Run: headless pygame with SDL's dummy video driver; simulated clock (each Clock.tick advances the game by its frame time, no real sleeping); random seed 0; keys injected as events and as key.get_pressed() state; mouse plan: one left click at the window centre at the start of phase 2, then a move to the lower-right quarter at the start of phase 3.
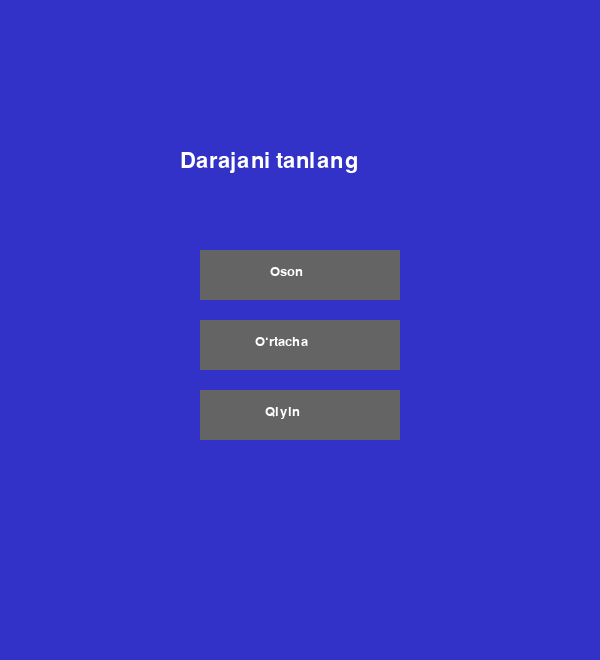
Frame 1 of 4 · flips 1–60 · no input
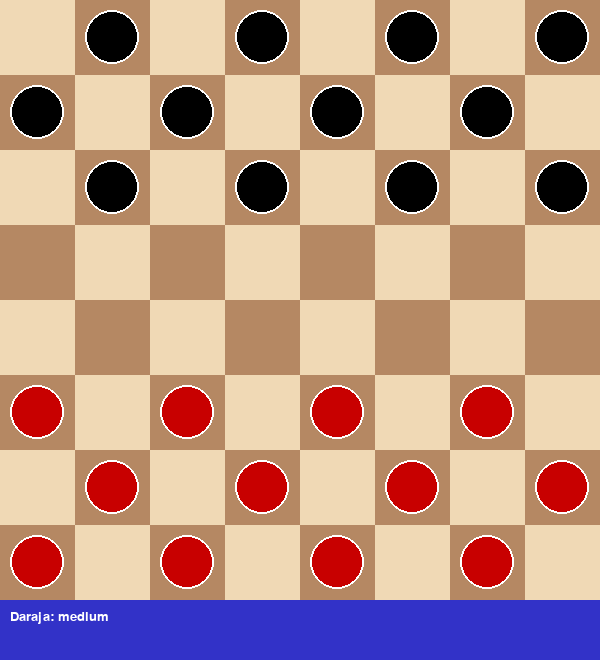
Frame 2 of 4 · flips 61–180 · clicked the window centre · tapped SPACE, RETURN · held RIGHT (→), D
Frame 3 of 4 · flips 181–300 · moved the mouse to the lower-right quarter · held DOWN (↓), S · screen unchanged from frame 2, image omitted
Frame 4 of 4 · flips 301–420 · held LEFT (←), A, UP (↑), W · screen unchanged from frame 3, image omitted

The pygame program that drew these frames:

import pygame
import sys
import copy
import threading

pygame.init()

SIZE = 600
INFO = 60
BOARD = 8
SQ = SIZE // BOARD

WHITE=(255,255,255)
BLACK=(0,0,0)
RED=(200,0,0)
LIGHT=(240,217,181)
DARK=(181,136,99)
GREEN=(0,255,0)
YELLOW=(255,255,0)
BLUE=(50,50,200)
GRAY=(100,100,100)

FONT = pygame.font.SysFont("arial",20)
BIG_FONT = pygame.font.SysFont("arial",32)

class GrandmasterDraughts:

    def __init__(self):
        self.screen=pygame.display.set_mode((SIZE,SIZE+INFO))
        pygame.display.set_caption("Draughts")
        self.clock=pygame.time.Clock()
        self.reset()

    def reset(self):
        self.board=[[None]*8 for _ in range(8)]
        for r in range(3):
            for c in range(8):
                if (r+c)%2==1:
                    self.board[r][c]={'color':'black','king':False}
        for r in range(5,8):
            for c in range(8):
                if (r+c)%2==1:
                    self.board[r][c]={'color':'red','king':False}

        self.turn='red'
        self.selected=None
        self.moves=[]
        self.current_sequences=[]
        self.ai_thinking=False

        self.difficulty=None
        self.in_menu=True

    # MENU
    def draw_menu(self):
        self.screen.fill(BLUE)
        title = BIG_FONT.render("Darajani tanlang", True, WHITE)
        self.screen.blit(title, (SIZE//2 - 120, 150))

        easy = pygame.Rect(SIZE//2-100,250,200,50)
        med  = pygame.Rect(SIZE//2-100,320,200,50)
        hard = pygame.Rect(SIZE//2-100,390,200,50)

        pygame.draw.rect(self.screen,GRAY,easy)
        pygame.draw.rect(self.screen,GRAY,med)
        pygame.draw.rect(self.screen,GRAY,hard)

        self.screen.blit(FONT.render("Oson",True,WHITE),(easy.x+70,easy.y+15))
        self.screen.blit(FONT.render("O‘rtacha",True,WHITE),(med.x+55,med.y+15))
        self.screen.blit(FONT.render("Qiyin",True,WHITE),(hard.x+65,hard.y+15))

        return easy,med,hard

    # DRAW
    def draw(self):
        self.screen.fill(BLUE)
        for r in range(8):
            for c in range(8):
                color=LIGHT if (r+c)%2==0 else DARK
                pygame.draw.rect(self.screen,color,(c*SQ,r*SQ,SQ,SQ))

                if self.selected==(r,c):
                    pygame.draw.rect(self.screen,GREEN,(c*SQ,r*SQ,SQ,SQ),3)

                if (r,c) in self.moves:
                    pygame.draw.rect(self.screen,YELLOW,(c*SQ,r*SQ,SQ,SQ),3)

                p=self.board[r][c]
                if p:
                    center=(c*SQ+SQ//2,r*SQ+SQ//2)
                    radius=SQ//2-10
                    col=RED if p['color']=='red' else BLACK
                    pygame.draw.circle(self.screen,col,center,radius)
                    pygame.draw.circle(self.screen,WHITE,center,radius,2)
                    if p['king']:
                        pygame.draw.circle(self.screen,WHITE,center,radius//2,3)

        if self.difficulty:
            status = f"Daraja: {self.difficulty}"
            self.screen.blit(FONT.render(status,True,WHITE),(10,SIZE+10))

    # MOVE
    def move_piece(self,r,c,nr,nc,board):
        piece=board[r][c]
        board[nr][nc]=copy.deepcopy(piece)
        board[r][c]=None

        dr=1 if nr>r else -1
        dc=1 if nc>c else -1
        cr=r+dr
        cc=c+dc

        while cr!=nr and cc!=nc:
            if board[cr][cc] and board[cr][cc]['color']!=piece['color']:
                board[cr][cc]=None
                break
            cr+=dr
            cc+=dc

        if piece['color']=='red' and nr==0:
            board[nr][nc]['king']=True
        if piece['color']=='black' and nr==7:
            board[nr][nc]['king']=True

    # CAPTURE
    def get_captures(self,r,c,board):
        piece=board[r][c]
        dirs=[(-1,-1),(-1,1),(1,-1),(1,1)]
        sequences=[]

        def dfs(r,c,b,path):
            found=False
            for dr,dc in dirs:
                nr=r+dr
                nc=c+dc
                jr=nr+dr
                jc=nc+dc

                if 0<=jr<8 and 0<=jc<8:
                    if b[nr][nc] and b[nr][nc]['color']!=piece['color'] and b[jr][jc] is None:
                        newb=copy.deepcopy(b)
                        self.move_piece(r,c,jr,jc,newb)
                        dfs(jr,jc,newb,path+[(jr,jc)])
                        found=True

            if not found and path:
                sequences.append(path)

        dfs(r,c,board,[])
        return sequences

    # MOVES
    def get_all_moves_for_color(self, color, board):
        moves=[]
        captures_exist=False

        # majburiy urish
        for r in range(8):
            for c in range(8):
                if board[r][c] and board[r][c]['color']==color:
                    caps=self.get_captures(r,c,board)
                    for seq in caps:
                        moves.append((r,c,seq))
                        captures_exist=True

        if captures_exist:
            return moves,True

        # oddiy moves
        for r in range(8):
            for c in range(8):
                p=board[r][c]
                if p and p['color']==color:

                    if not p['king']:
                        dirs=[(-1,-1),(-1,1)] if p['color']=='red' else [(1,-1),(1,1)]
                    else:
                        dirs=[(-1,-1),(-1,1),(1,-1),(1,1)]

                    for dr,dc in dirs:
                        nr=r+dr
                        nc=c+dc
                        if 0<=nr<8 and 0<=nc<8 and board[nr][nc] is None:
                            moves.append((r,c,[(nr,nc)]))

        return moves,False

    # AI
    def evaluate(self,board):
        score=0
        for r in range(8):
            for c in range(8):
                p=board[r][c]
                if p:
                    val=15 if p['king'] else 5
                    score += val if p['color']=='black' else -val
        return score

    def minimax(self,board,depth,alpha,beta,maximizing):
        if depth==0:
            return self.evaluate(board),None

        color='black' if maximizing else 'red'
        moves,_=self.get_all_moves_for_color(color,board)

        best=None

        if maximizing:
            max_eval=-9999
            for r,c,seq in moves:
                newb=copy.deepcopy(board)
                cr,cc=r,c
                for nr,nc in seq:
                    self.move_piece(cr,cc,nr,nc,newb)
                    cr,cc=nr,nc
                eval,_=self.minimax(newb,depth-1,alpha,beta,False)
                if eval>max_eval:
                    max_eval=eval
                    best=(r,c,seq)
                alpha=max(alpha,eval)
                if beta<=alpha: break
            return max_eval,best
        else:
            min_eval=9999
            for r,c,seq in moves:
                newb=copy.deepcopy(board)
                cr,cc=r,c
                for nr,nc in seq:
                    self.move_piece(cr,cc,nr,nc,newb)
                    cr,cc=nr,nc
                eval,_=self.minimax(newb,depth-1,alpha,beta,True)
                if eval<min_eval:
                    min_eval=eval
                    best=(r,c,seq)
                beta=min(beta,eval)
                if beta<=alpha: break
            return min_eval,best

    def ai_turn(self):
        self.ai_thinking=True
        depth = 2 if self.difficulty=='easy' else 4 if self.difficulty=='medium' else 6

        _,move=self.minimax(self.board,depth,-9999,9999,True)

        if move:
            r,c,seq=move
            cr,cc=r,c
            for nr,nc in seq:
                self.move_piece(cr,cc,nr,nc,self.board)
                cr,cc=nr,nc

        self.turn='red'
        self.ai_thinking=False

    # LOOP
    def run(self):
        while True:
            if self.in_menu:
                easy,med,hard=self.draw_menu()
                pygame.display.update()

                for e in pygame.event.get():
                    if e.type==pygame.QUIT:
                        pygame.quit()
                        sys.exit()

                    if e.type==pygame.MOUSEBUTTONDOWN:
                        x,y=pygame.mouse.get_pos()
                        if easy.collidepoint(x,y):
                            self.difficulty='easy'
                            self.in_menu=False
                        elif med.collidepoint(x,y):
                            self.difficulty='medium'
                            self.in_menu=False
                        elif hard.collidepoint(x,y):
                            self.difficulty='hard'
                            self.in_menu=False
                continue

            for e in pygame.event.get():
                if e.type==pygame.QUIT:
                    pygame.quit()
                    sys.exit()

                if e.type==pygame.MOUSEBUTTONDOWN and not self.ai_thinking:
                    x,y=pygame.mouse.get_pos()
                    if y<SIZE:
                        r=y//SQ
                        c=x//SQ
                        all_moves,capture_exist=self.get_all_moves_for_color('red',self.board)

                        # agar qizil tosh bosilgan bo'lsa
                        if self.board[r][c] and self.board[r][c]['color']=='red':
                            self.selected=(r,c)
                            self.moves=[]
                            self.current_sequences=[]
                            for sr,sc,seq in all_moves:
                                if (sr,sc)==(r,c):
                                    self.moves.append(seq[0])
                                    self.current_sequences.append(seq)

                        # aks holda move qilamiz
                        elif self.selected:
                            for i,(sr,sc,seq) in enumerate(all_moves):
                                if (sr,sc)==self.selected and seq[0]==(r,c):
                                    cr,cc=sr,sc
                                    for nr,nc in seq:
                                        self.move_piece(cr,cc,nr,nc,self.board)
                                        cr,cc=nr,nc

                                    self.selected=None
                                    self.moves=[]
                                    self.current_sequences=[]
                                    self.turn='black'
                                    threading.Thread(target=self.ai_turn).start()
                                    break

            self.draw()
            pygame.display.update()
            self.clock.tick(60)

if __name__=="__main__":
    game=GrandmasterDraughts()
    game.run()
